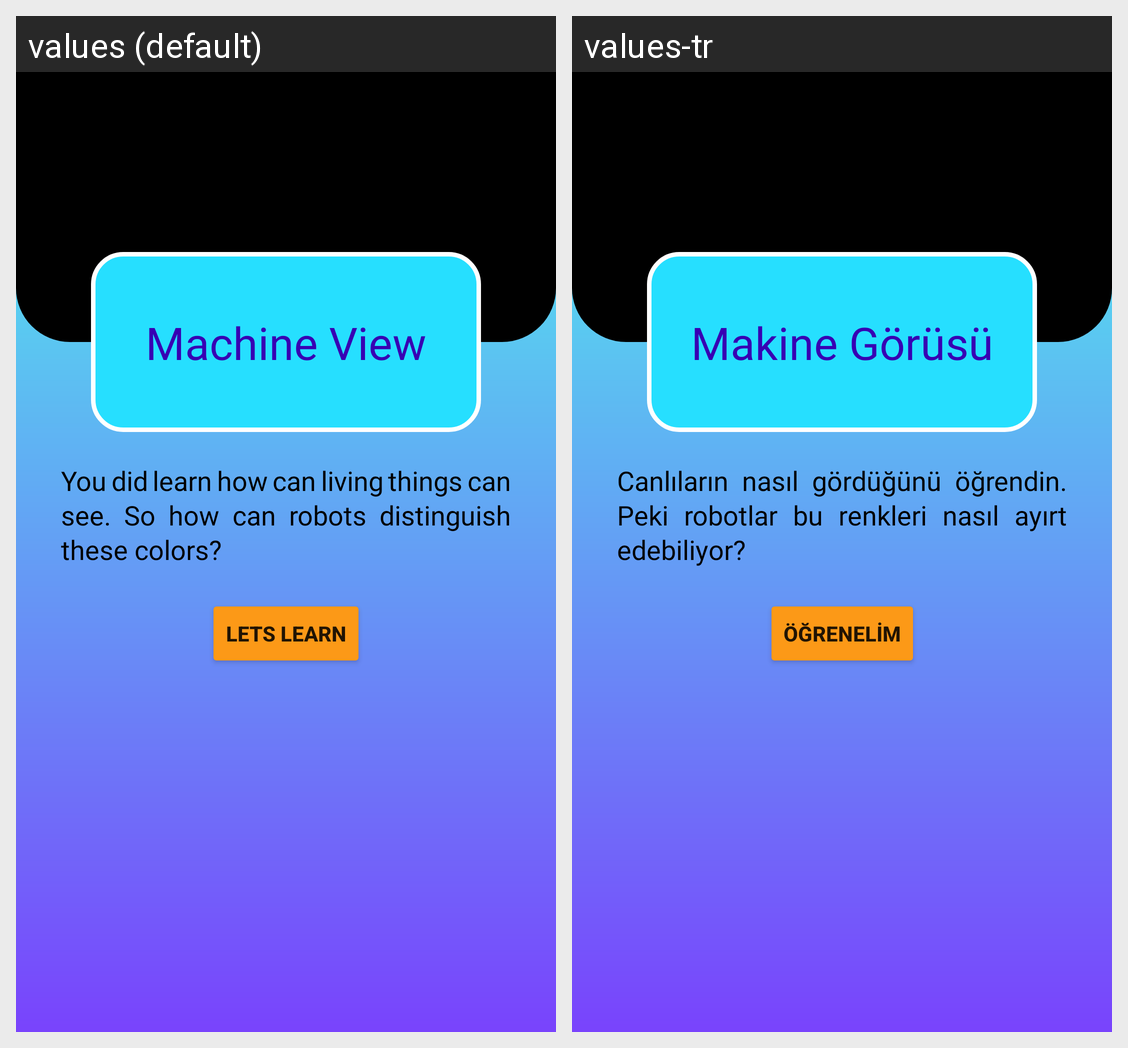

Translations of the strings shown on this Android screen, per locale in the grid:
Android screen res/layout/fragment_how_computer_vision.xml rendered under 2 locales, left to right: values (default), values-tr. Device: Nexus 5 (rendered at 1080×1920; each locale shown at half size, 540×960, under a caption strip naming it); theme Theme.TeknofestEgitim.
Strings drawn on this screen, with the default value and each locale's value (text and hints the layout hard-codes, and strings that could not be matched under every locale, appear in the picture but are not listed):

machine_view
  values: Machine View
  values-tr: Makine Görüsü

how_robot_does
  values: You did learn how can living things can see. So how can robots distinguish these colors?
  values-tr: Canlıların nasıl gördüğünü öğrendin. Peki robotlar bu renkleri nasıl ayırt edebiliyor?

learn
  values: Lets learn
  values-tr: Öğrenelim
